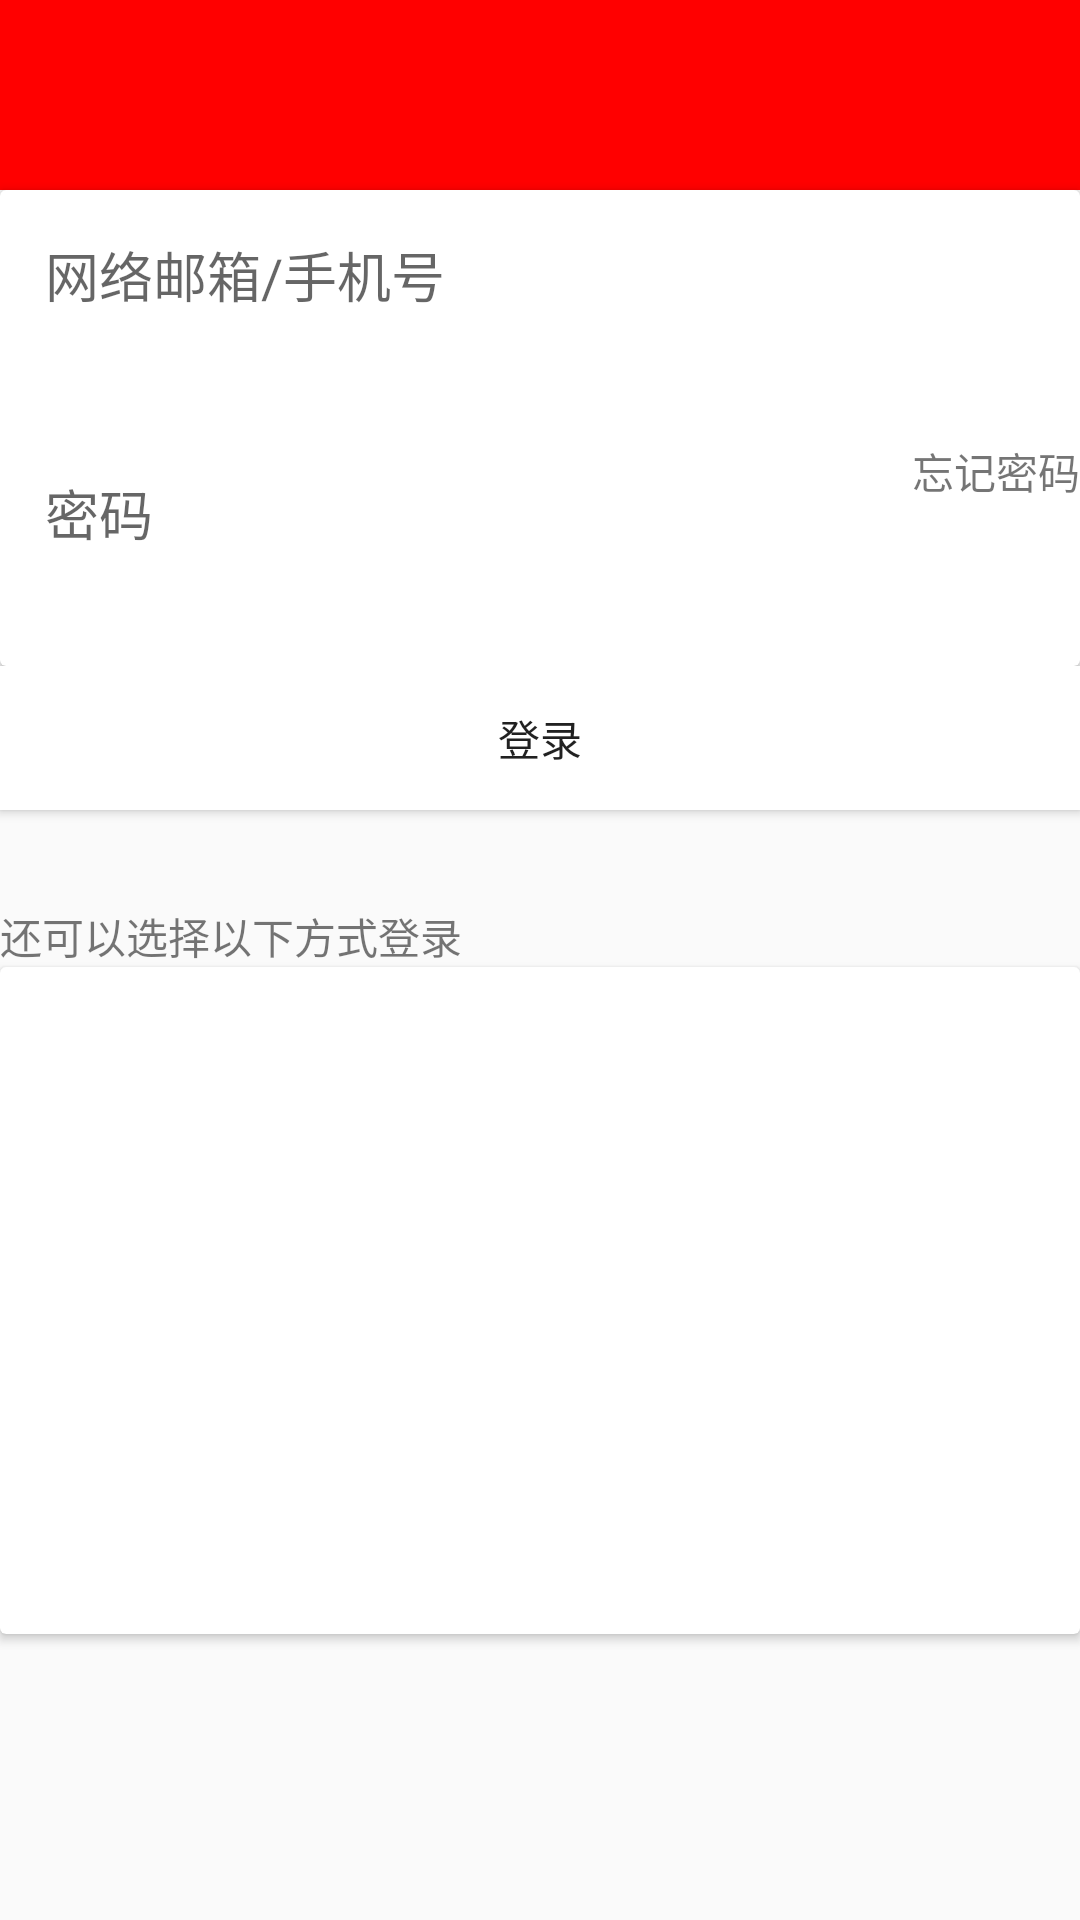

Layout XML and referenced resources for this Android screen:
<!-- AndroidManifest.xml: application theme AppTheme -->
<!-- res/layout/activity_signin.xml -->
<?xml version="1.0" encoding="utf-8"?>
<LinearLayout xmlns:android="http://schemas.android.com/apk/res/android"
    android:orientation="vertical" android:layout_width="match_parent"
    android:layout_height="match_parent">



    <RelativeLayout
        android:layout_width="match_parent"
        android:layout_height="0dp"
        android:layout_weight="2"
        android:background="@color/back">

    </RelativeLayout>

    <android.support.v7.widget.CardView
        android:layout_width="match_parent"
        android:layout_height="0dp"
        android:layout_weight="5">

        <LinearLayout
            android:layout_width="match_parent"
            android:layout_height="match_parent"
            android:orientation="vertical">

            <LinearLayout
                android:layout_width="match_parent"
                android:layout_height="0dp"
                android:layout_weight="1"
                android:orientation="horizontal">
                <ImageView
                    android:layout_width="wrap_content"
                    android:layout_height="wrap_content"
                    android:src="@mipmap/ic_launcher"/>
                <EditText
                    android:layout_width="0dp"
                    android:layout_height="wrap_content"
                    android:layout_weight="1"
                    android:background="@null"
                    android:hint="网络邮箱/手机号"
                    android:layout_margin="15dp"/>

            </LinearLayout>
            
                
                
                
            <LinearLayout
                android:layout_width="match_parent"
                android:layout_height="0dp"
                android:layout_weight="1"
                android:orientation="horizontal">
                <ImageView
                    android:layout_width="wrap_content"
                    android:layout_height="wrap_content"
                    android:src="@mipmap/ic_launcher"/>
                <EditText
                    android:layout_width="0dp"
                    android:layout_height="wrap_content"
                    android:layout_weight="1"
                    android:background="@null"
                    android:hint="密码"
                    android:layout_margin="15dp"
                    />
                <TextView
                    android:layout_width="wrap_content"
                    android:layout_height="wrap_content"
                    android:text="忘记密码"/>
            </LinearLayout>

        </LinearLayout>
    </android.support.v7.widget.CardView>

    <Button
        android:layout_width="match_parent"
        android:layout_height="wrap_content"
        android:background="#fff"
        android:text="登录"
        />
    <LinearLayout
        android:layout_width="match_parent"
        android:layout_height="0dp"
        android:layout_weight="1"/>

    <TextView
        android:layout_width="match_parent"
        android:layout_height="wrap_content"
        android:text="还可以选择以下方式登录"/>

    <android.support.v7.widget.CardView
        android:layout_width="match_parent"
        android:layout_height="0dp"
        android:layout_weight="7">

    </android.support.v7.widget.CardView>

    <LinearLayout
        android:layout_width="match_parent"
        android:layout_height="0dp"
        android:layout_weight="3"/>
</LinearLayout>
<!-- resources referenced by this layout -->
<resources>
  <color name="back">#f00</color>
  <style name="AppTheme" parent="Theme.AppCompat.Light.NoActionBar">
          
          <item name="colorPrimary">@color/colorPrimary</item>
          <item name="colorPrimaryDark">@color/colorPrimaryDark</item>
          <item name="colorAccent">@color/colorAccent</item>
      </style>
  <color name="colorPrimary">#3F51B5</color>
  <color name="colorPrimaryDark">#303F9F</color>
  <color name="colorAccent">#FF4081</color>
</resources>
